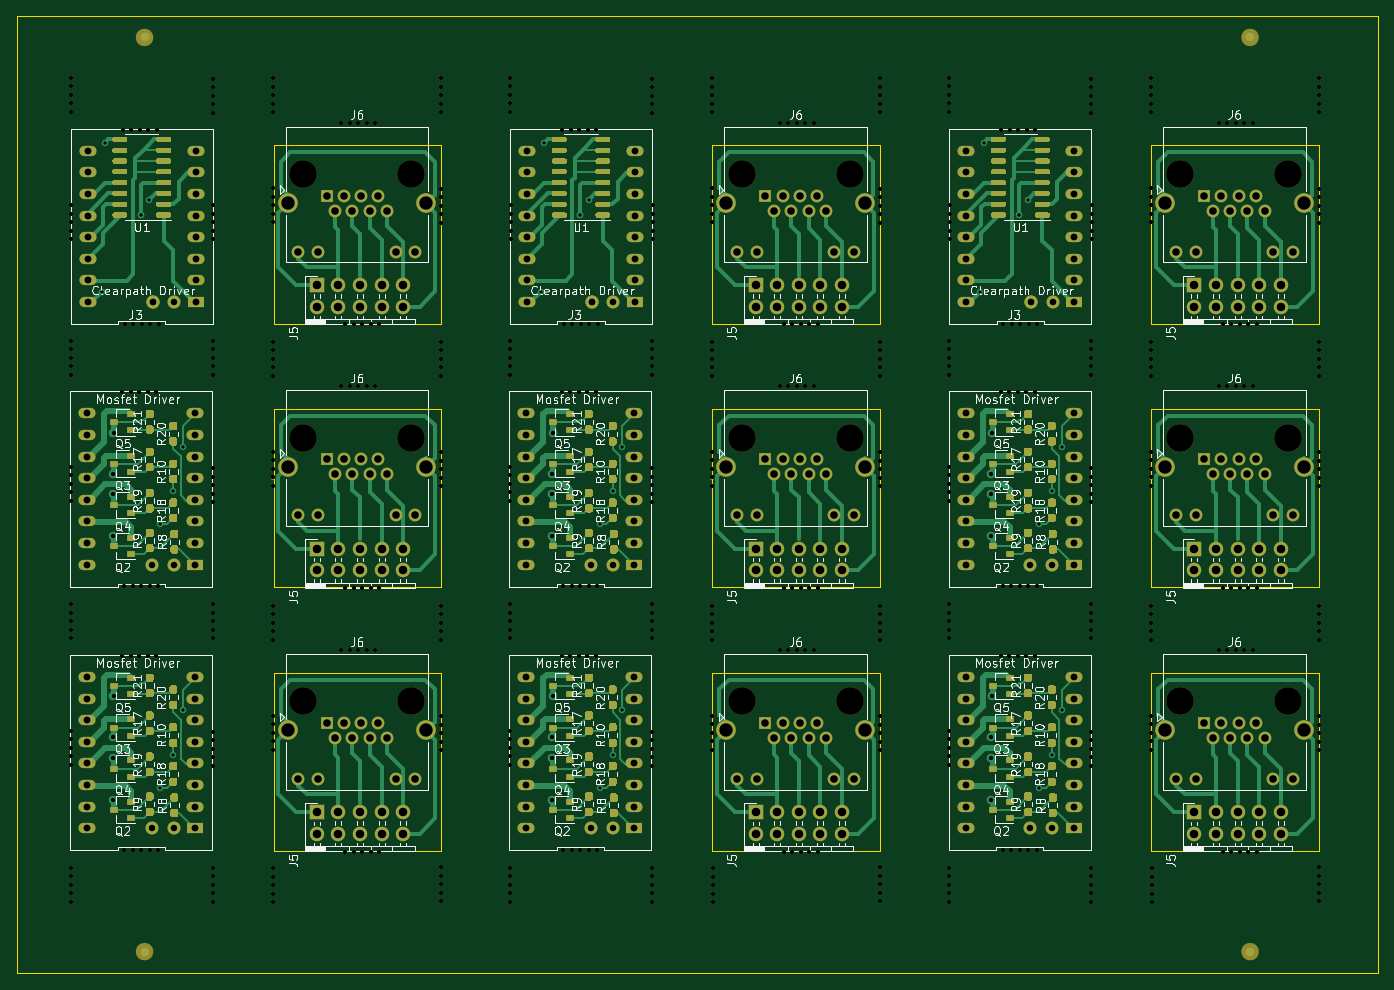
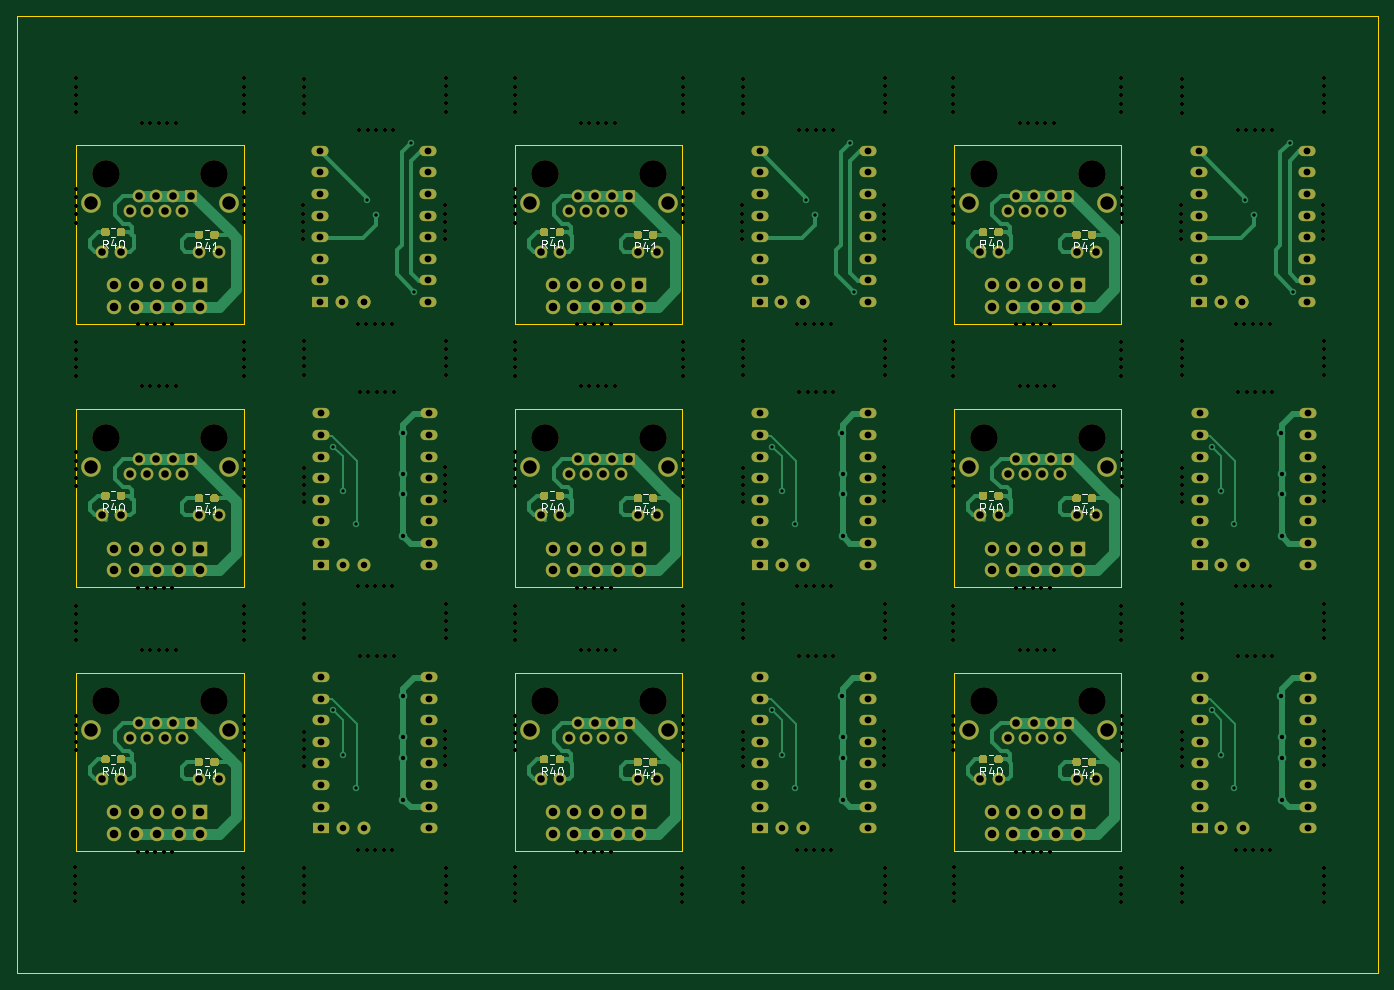
Circuit board: 11 layer files. Board 160.0 x 112.5 mm.
- bottom_copper: PanelDrivers-B_Cu.gbr (66312 bytes)
- bottom_mask: PanelDrivers-B_Mask.gbr (43023 bytes)
- paste: PanelDrivers-B_Paste.gbr (13259 bytes)
- bottom_silk: PanelDrivers-B_SilkS.gbr (17030 bytes)
- outline: PanelDrivers-Edge_Cuts.gbr (2505 bytes)
- top_copper: PanelDrivers-F_Cu.gbr (138132 bytes)
- top_mask: PanelDrivers-F_Mask.gbr (82867 bytes)
- paste: PanelDrivers-F_Paste.gbr (52525 bytes)
- top_silk: PanelDrivers-F_SilkS.gbr (147608 bytes)
- drill: PanelDrivers-NPTH.drl (10076 bytes)
- drill: PanelDrivers-PTH.drl (7276 bytes)

=== bottom_copper: PanelDrivers-B_Cu.gbr (66312 bytes, source omitted) ===
=== bottom_mask: PanelDrivers-B_Mask.gbr (43023 bytes, source omitted) ===
=== paste: PanelDrivers-B_Paste.gbr (13259 bytes, source omitted) ===
=== bottom_silk: PanelDrivers-B_SilkS.gbr (17030 bytes, source omitted) ===
=== outline: PanelDrivers-Edge_Cuts.gbr ===
%TF.GenerationSoftware,KiCad,Pcbnew,(5.1.8)-1*%
%TF.CreationDate,2021-02-10T13:28:33-06:00*%
%TF.ProjectId,PanelDrivers,50616e65-6c44-4726-9976-6572732e6b69,rev?*%
%TF.SameCoordinates,Original*%
%TF.FileFunction,Profile,NP*%
%FSLAX46Y46*%
G04 Gerber Fmt 4.6, Leading zero omitted, Abs format (unit mm)*
G04 Created by KiCad (PCBNEW (5.1.8)-1) date 2021-02-10 13:28:33*
%MOMM*%
%LPD*%
G01*
G04 APERTURE LIST*
%TA.AperFunction,Profile*%
%ADD10C,0.050000*%
%TD*%
G04 APERTURE END LIST*
D10*
X178376000Y-143157000D02*
X178376000Y-122202000D01*
X126776000Y-143157000D02*
X126776000Y-122202000D01*
X75176000Y-143157000D02*
X75176000Y-122202000D01*
X178376000Y-112157000D02*
X178376000Y-91202000D01*
X126776000Y-112157000D02*
X126776000Y-91202000D01*
X75176000Y-112157000D02*
X75176000Y-91202000D01*
X178376000Y-81157000D02*
X178376000Y-60202000D01*
X126776000Y-81157000D02*
X126776000Y-60202000D01*
X198061000Y-122202000D02*
X198061000Y-143157000D01*
X146461000Y-122202000D02*
X146461000Y-143157000D01*
X94861000Y-122202000D02*
X94861000Y-143157000D01*
X198061000Y-91202000D02*
X198061000Y-112157000D01*
X146461000Y-91202000D02*
X146461000Y-112157000D01*
X94861000Y-91202000D02*
X94861000Y-112157000D01*
X198061000Y-60202000D02*
X198061000Y-81157000D01*
X146461000Y-60202000D02*
X146461000Y-81157000D01*
X178376000Y-122202000D02*
X198061000Y-122202000D01*
X126776000Y-122202000D02*
X146461000Y-122202000D01*
X75176000Y-122202000D02*
X94861000Y-122202000D01*
X178376000Y-91202000D02*
X198061000Y-91202000D01*
X126776000Y-91202000D02*
X146461000Y-91202000D01*
X75176000Y-91202000D02*
X94861000Y-91202000D01*
X178376000Y-60202000D02*
X198061000Y-60202000D01*
X126776000Y-60202000D02*
X146461000Y-60202000D01*
X198061000Y-143157000D02*
X178376000Y-143157000D01*
X146461000Y-143157000D02*
X126776000Y-143157000D01*
X94861000Y-143157000D02*
X75176000Y-143157000D01*
X198061000Y-112157000D02*
X178376000Y-112157000D01*
X146461000Y-112157000D02*
X126776000Y-112157000D01*
X94861000Y-112157000D02*
X75176000Y-112157000D01*
X198061000Y-81157000D02*
X178376000Y-81157000D01*
X146461000Y-81157000D02*
X126776000Y-81157000D01*
X45000000Y-157500000D02*
X45000000Y-45000000D01*
X205000000Y-157500000D02*
X45000000Y-157500000D01*
X205000000Y-45000000D02*
X205000000Y-157500000D01*
X45000000Y-45000000D02*
X205000000Y-45000000D01*
X75176000Y-81157000D02*
X75176000Y-60202000D01*
X94861000Y-81157000D02*
X75176000Y-81157000D01*
X94861000Y-60202000D02*
X94861000Y-81157000D01*
X75176000Y-60202000D02*
X94861000Y-60202000D01*
M02*

=== top_copper: PanelDrivers-F_Cu.gbr (138132 bytes, source omitted) ===
=== top_mask: PanelDrivers-F_Mask.gbr (82867 bytes, source omitted) ===
=== paste: PanelDrivers-F_Paste.gbr (52525 bytes, source omitted) ===
=== top_silk: PanelDrivers-F_SilkS.gbr (147608 bytes, source omitted) ===
=== drill: PanelDrivers-NPTH.drl (10076 bytes, source omitted) ===
=== drill: PanelDrivers-PTH.drl (7276 bytes, source omitted) ===
